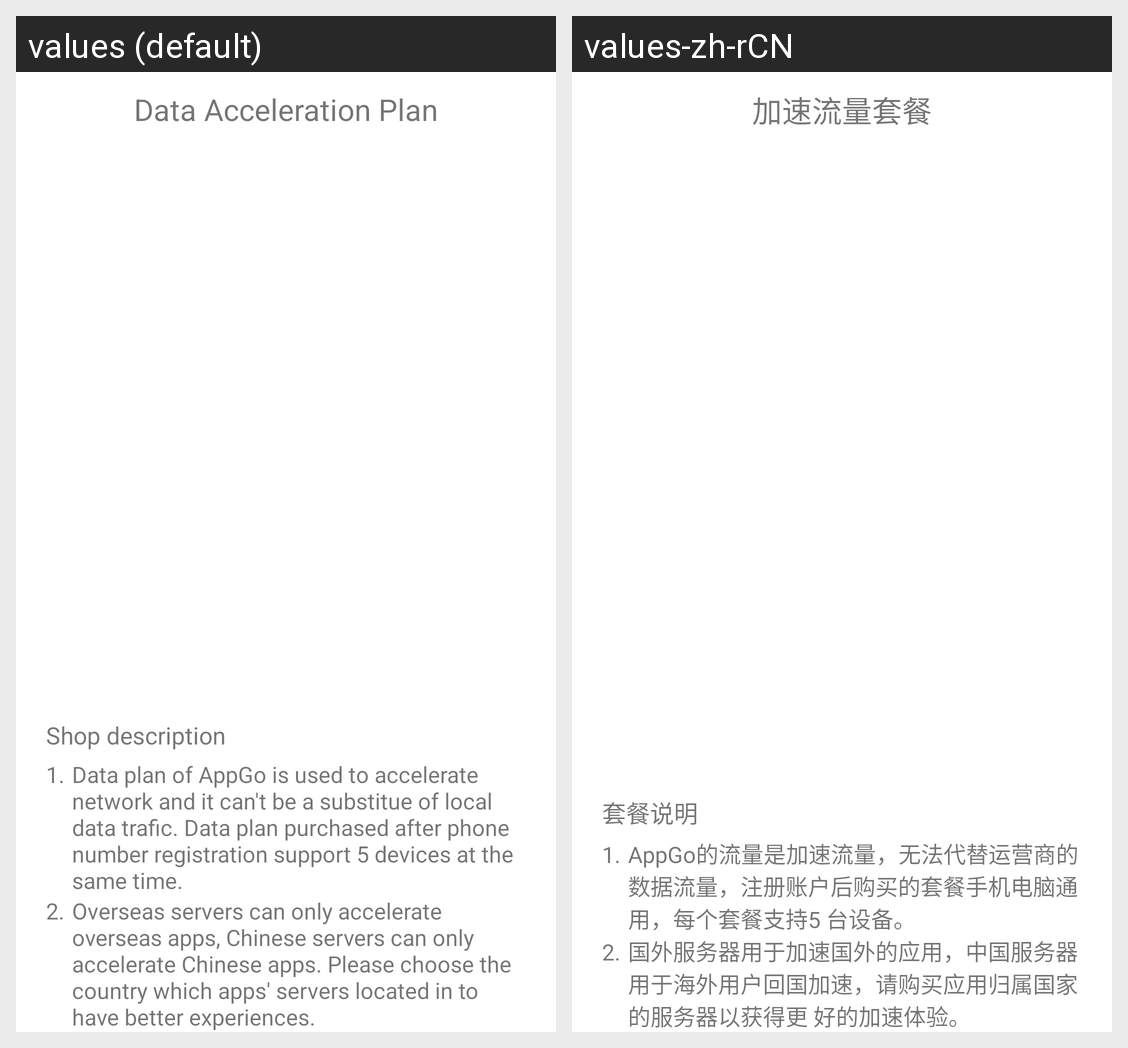

For this localized Android screen grid, give each drawn string resource with its value in every locale shown.
Android screen res/layout/fragment_shop_country.xml rendered under 2 locales, left to right: values (default), values-zh-rCN. Device: Nexus 5 (rendered at 1080×1920; each locale shown at half size, 540×960, under a caption strip naming it); theme Theme.MaterialComponents.DayNight.NoActionBar.
Strings drawn on this screen, with the default value and each locale's value (text and hints the layout hard-codes, and strings that could not be matched under every locale, appear in the picture but are not listed):

shop_country_title
  values: Data Acceleration Plan
  values-zh-rCN: 加速流量套餐

shop_country_description_title
  values: Shop description
  values-zh-rCN: 套餐说明

shop_country_description_1st
  values: Data plan of AppGo is used to accelerate network and it can't be a substitue of local data trafic. Data plan purchased after phone number registration support 5 devices at the same time.
  values-zh-rCN: AppGo的流量是加速流量，无法代替运营商的数据流量，注册账户后购买的套餐手机电脑通用，每个套餐支持5 台设备。

shop_country_description_2nd
  values: Overseas servers can only accelerate overseas apps, Chinese servers can only accelerate Chinese apps. Please choose the country which apps' servers located in to have better experiences.
  values-zh-rCN: 国外服务器用于加速国外的应用，中国服务器用于海外用户回国加速，请购买应用归属国家的服务器以获得更 好的加速体验。
